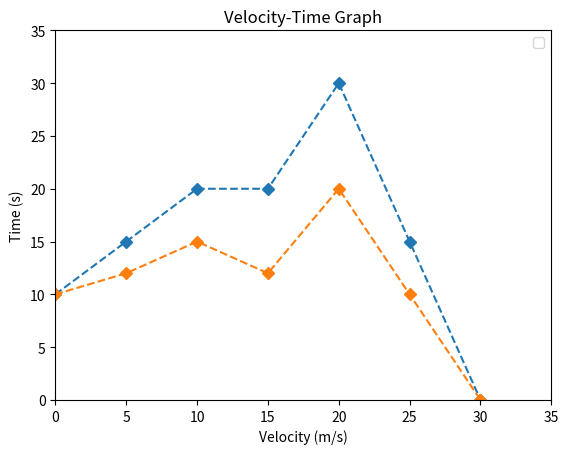

Write the Python code that produced this figure.
import matplotlib.pyplot as plt

x = [0, 5, 10, 15, 20, 25, 30]
y1 = [10, 15, 20, 20, 30, 15, 0]
y2 = [10, 12, 15, 12, 20, 10, 0]

plt.plot(x, y1, linestyle="dashed", marker="D")

plt.plot(x, y2, linestyle="dashed", marker="D")

plt.title("Velocity-Time Graph")

plt.xlabel("Velocity (m/s)")
plt.ylabel("Time (s)")

plt.xlim(0, 35)
plt.ylim(0, 35)

plt.legend()
plt.show()
